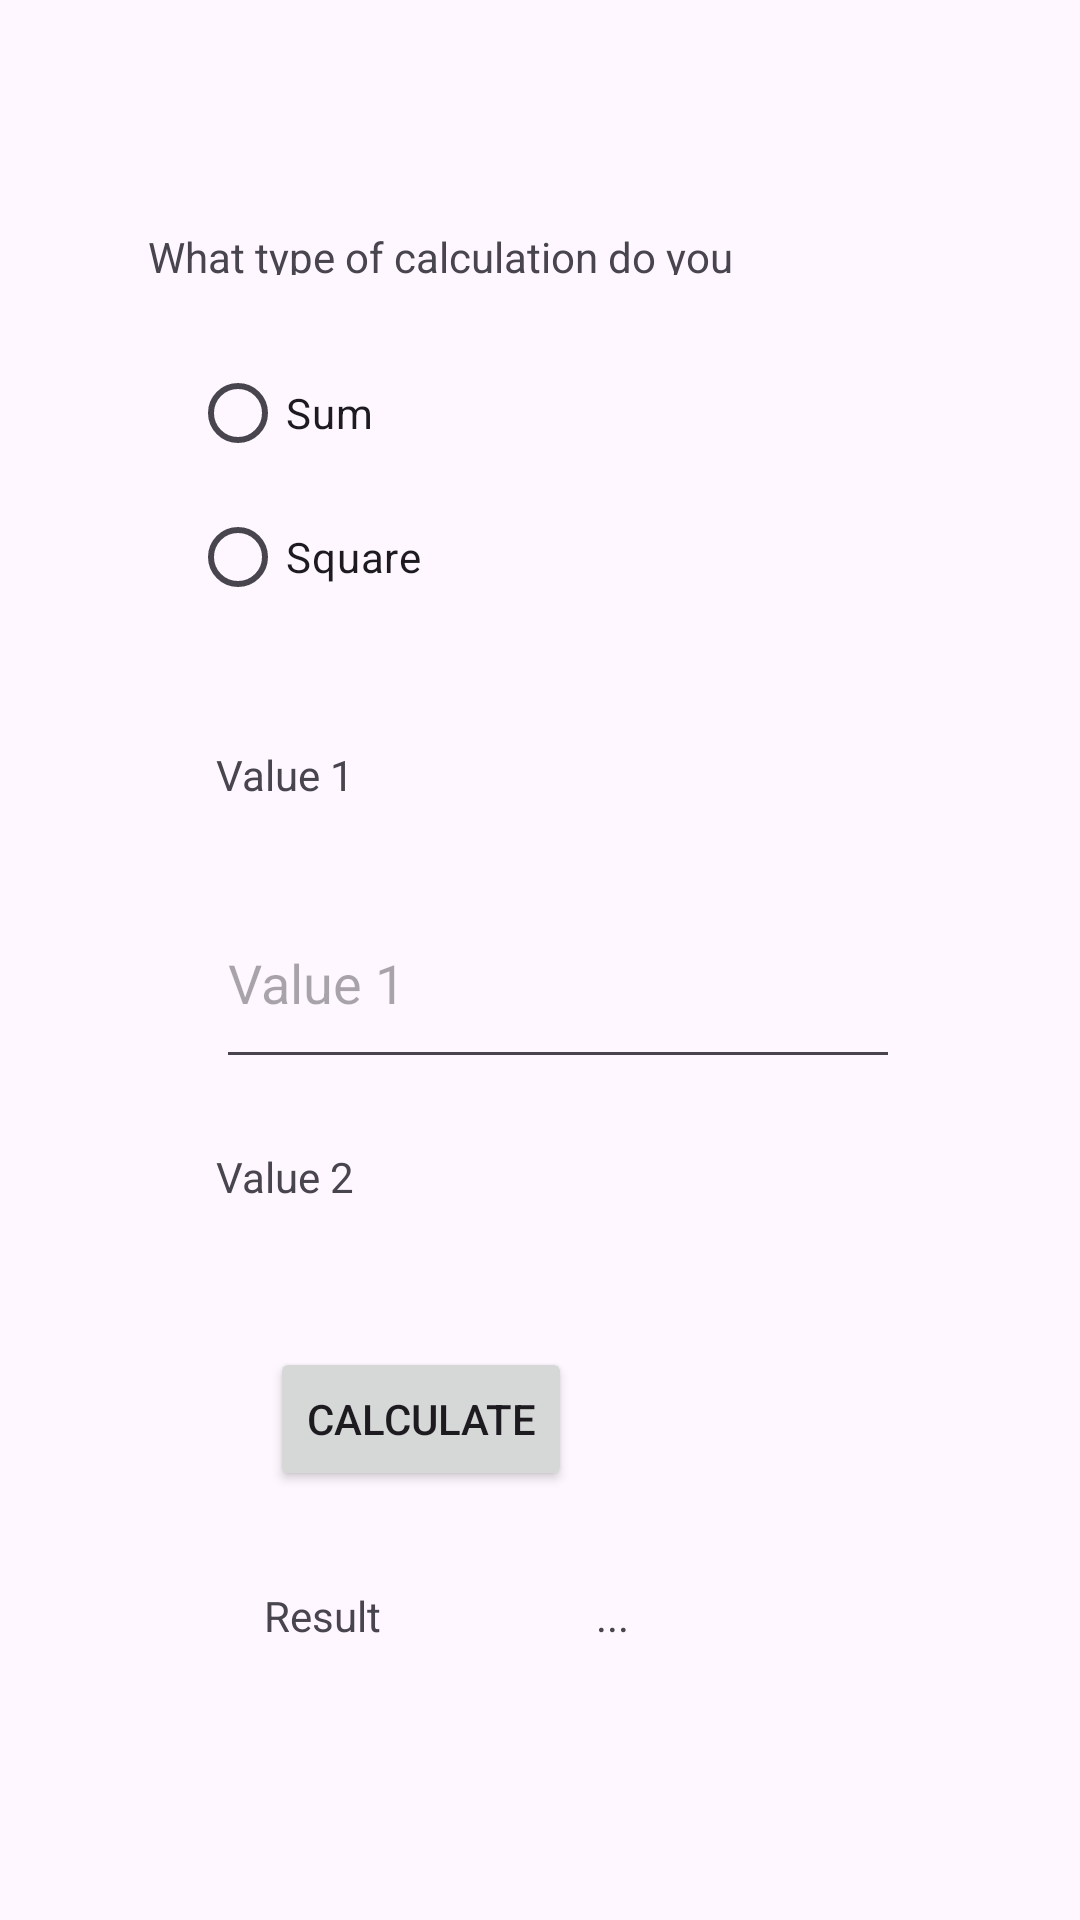

Write the Android layout XML for this screen, with the resource values it uses.
<!-- AndroidManifest.xml: application theme Theme.TP1Tasnim -->
<!-- res/layout/activity_compute.xml -->
<?xml version="1.0" encoding="utf-8"?>
<androidx.constraintlayout.widget.ConstraintLayout xmlns:android="http://schemas.android.com/apk/res/android"
    xmlns:app="http://schemas.android.com/apk/res-auto"
    xmlns:tools="http://schemas.android.com/tools"
    android:layout_width="match_parent"
    android:layout_height="match_parent"
    tools:context=".ComputeActivity">

    <TextView
        android:id="@+id/textView"
        android:layout_width="225dp"
        android:layout_height="0dp"
        android:layout_marginStart="7dp"
        android:layout_marginTop="76dp"
        android:layout_marginEnd="7dp"
        android:layout_marginBottom="321dp"
        android:text="@string/type"
        app:layout_constraintBottom_toTopOf="@+id/edit_value2"
        app:layout_constraintEnd_toEndOf="@+id/textView7"
        app:layout_constraintHorizontal_bias="0.161"
        app:layout_constraintStart_toStartOf="@+id/textView5"
        app:layout_constraintTop_toTopOf="parent" />

    <RadioGroup
        android:id="@+id/radioGroup"
        android:layout_width="wrap_content"
        android:layout_height="wrap_content"
        android:layout_marginStart="14dp"
        android:layout_marginTop="22dp"
        app:layout_constraintStart_toStartOf="@+id/textView"
        app:layout_constraintTop_toBottomOf="@+id/textView">

        <RadioButton
            android:id="@+id/sum"
            android:layout_width="match_parent"
            android:layout_height="wrap_content"
            android:text="@string/sum" />

        <RadioButton
            android:id="@+id/square"
            android:layout_width="match_parent"
            android:layout_height="wrap_content"
            android:text="@string/square" />
    </RadioGroup>

    <EditText
        android:id="@+id/edit_value1"
        android:layout_width="228dp"
        android:layout_height="67dp"
        android:layout_marginTop="25dp"
        android:height="50sp"
        android:ems="10"
        android:hint="@string/value1"
        android:inputType="text"
        app:layout_constraintStart_toStartOf="@+id/textView5"
        app:layout_constraintTop_toBottomOf="@+id/textView5" />

    <TextView
        android:id="@+id/textView5"
        android:layout_width="wrap_content"
        android:layout_height="wrap_content"
        android:layout_marginStart="72dp"
        android:layout_marginTop="39dp"
        android:text="@string/value1"
        app:layout_constraintStart_toStartOf="parent"
        app:layout_constraintTop_toBottomOf="@+id/radioGroup" />

    <TextView
        android:id="@+id/value2text"
        android:layout_width="wrap_content"
        android:layout_height="wrap_content"
        android:layout_marginTop="23dp"
        android:text="@string/value2"
        app:layout_constraintStart_toStartOf="@+id/edit_value1"
        app:layout_constraintTop_toBottomOf="@+id/edit_value1" />

    <EditText
        android:id="@+id/edit_value2"
        android:layout_width="243dp"
        android:layout_height="0dp"
        android:layout_marginBottom="212dp"
        android:height="50sp"
        android:ems="10"
        android:hint="@string/value2"
        android:inputType="text"
        app:layout_constraintBottom_toBottomOf="parent"
        app:layout_constraintStart_toStartOf="@+id/value2text"
        app:layout_constraintTop_toBottomOf="@+id/textView" />

    <Button
        android:id="@+id/calculateBtn"
        android:layout_width="wrap_content"
        android:layout_height="wrap_content"
        android:layout_marginStart="2dp"
        android:layout_marginBottom="32dp"
        android:text="@string/calculate"
        app:layout_constraintBottom_toTopOf="@+id/result"
        app:layout_constraintStart_toStartOf="@+id/textView7" />

    <TextView
        android:id="@+id/textView7"
        android:layout_width="wrap_content"
        android:layout_height="wrap_content"
        android:layout_marginStart="88dp"
        android:layout_marginTop="32dp"
        android:text="@string/Result"
        app:layout_constraintStart_toStartOf="parent"
        app:layout_constraintTop_toBottomOf="@+id/calculateBtn" />

    <TextView
        android:id="@+id/result"
        android:layout_width="wrap_content"
        android:layout_height="wrap_content"
        android:layout_marginStart="8dp"
        android:layout_marginBottom="92dp"
        android:text="..."
        app:layout_constraintBottom_toBottomOf="parent"
        app:layout_constraintStart_toEndOf="@+id/calculateBtn" />

</androidx.constraintlayout.widget.ConstraintLayout>
<!-- resources referenced by this layout -->
<resources>
  <string name="Result">Result</string>
  <string name="calculate">Calculate</string>
  <string name="square">Square</string>
  <string name="sum">Sum</string>
  <string name="type">What type of calculation do you want to perform?</string>
  <string name="value1">Value 1</string>
  <string name="value2">Value 2</string>
  <style name="Theme.TP1Tasnim" parent="Base.Theme.TP1Tasnim" />
  <style name="Base.Theme.TP1Tasnim" parent="Theme.Material3.DayNight.NoActionBar">
          
          
      </style>
</resources>
